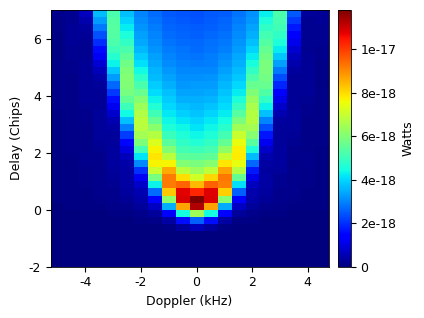

This figure's Python source:
#!/usr/bin/env python3
"""
Recreation of Figure 9 from:

    V. U. Zavorotny, S. Gleason, E. Cardellach, A. Camps,
    "Tutorial on Remote Sensing Using GNSS Bistatic Radar of Opportunity,"
    IEEE Geoscience and Remote Sensing Magazine, vol. 2, no. 4, pp. 8-45, Dec. 2014.
    (IEEE_GRSM_GNSSR_Tutorial_06985926.pdf, p. 21)

Original caption
----------------
"FIGURE 9. Example of the noise-free DDM generated using the CYGNSS End to End
Simulator (E2ES) under the following conditions: receiver altitude: 500 km,
reflection incidence angle: 20 deg, 11 dBi receiver antenna gain,
wind speed: 5 m/s."

Approach
--------
The DDM is regenerated from the bistatic radar equation given as Eq. (11) of the
same paper (the Zavorotny-Voronovich model):

    <|Y(tau,f)|^2> = (lambda^2 / (4 pi)^3) * Pt*Gt
                     * Integral[ Gr * |chi(tau,f)|^2 * sigma0 / (Rt^2 Rr^2) ] dS

with

  * the Woodward Ambiguity Function factorised as in the paper,
    |chi|^2 = Lambda^2(tau) * |S(f)|^2, where Lambda is the triangular C/A code
    correlation (half-width 1 chip) and S is the sinc-shaped Doppler response of
    width 2/Ti (Ti = 1 ms coherent integration);

  * sigma0 from the geometric-optics limit of the Kirchhoff approximation,
    Eq. (12):  sigma0 = pi |Re|^2 (q/qz)^4 P(-q_perp/qz), with a bivariate
    Gaussian slope PDF whose mean-square slopes follow the L-band-filtered
    Cox-Munk/Katzberg wind model (Eq. (14) discussion, ref. [21] of the paper).

The output grid matches the CYGNSS DDM sampling read off the published figure:
20 Doppler bins of 500 Hz and 36 delay bins of 0.25 chip.

Usage:  python3 recreate_figure9.py
Writes: figure9_recreated.png / .pdf  and  figure9_ddm.npz
"""

import numpy as np
import matplotlib as mpl
import matplotlib.pyplot as plt
from matplotlib.ticker import MultipleLocator

# ----------------------------------------------------------------------------
# Physical and signal constants
# ----------------------------------------------------------------------------
C_LIGHT = 2.99792458e8          # m/s
F_L1 = 1575.42e6                # Hz, GPS L1 carrier
LAMBDA = C_LIGHT / F_L1         # m, ~0.1903
CHIP_RATE = 1.023e6             # chips/s, C/A code
CHIP_LEN = C_LIGHT / CHIP_RATE  # m, ~293.05
T_COH = 1.0e-3                  # s, coherent integration time

EIRP_DBW = 26.8                 # dBW, GPS L1 C/A effective isotropic radiated power
PT_GT = 10.0 ** (EIRP_DBW / 10.0)

R_EARTH = 6371.0e3              # m
H_GPS = 20200.0e3               # m, GPS orbit altitude

# ----------------------------------------------------------------------------
# Scenario from the Figure 9 caption
# ----------------------------------------------------------------------------
H_RX = 500.0e3                  # m, receiver altitude
THETA_INC = np.deg2rad(20.0)    # reflection incidence angle
GR_DBI = 11.0                   # dBi, receiver antenna gain
GR_LIN = 10.0 ** (GR_DBI / 10.0)
U10 = 5.0                       # m/s, wind speed

V_RX = 7.6e3                    # m/s, LEO receiver speed
V_TX = 3.9e3                    # m/s, GPS transmitter speed

# DDM output grid (CYGNSS sampling, as measured from the published figure)
N_DOPP, N_DELAY = 20, 36
DOPP_STEP = 500.0               # Hz per Doppler bin
DELAY_STEP = 0.25               # chips per delay bin
DOPP_MIN = -5.25e3              # Hz, left edge of first Doppler bin
DELAY_MIN = -2.0                # chips, bottom edge of first delay bin


# ----------------------------------------------------------------------------
# Surface and electromagnetic models
# ----------------------------------------------------------------------------
def mean_square_slopes(u10):
    """L-band-filtered mean-square slopes (up/cross-wind) vs. 10-m wind speed.

    Cox-Munk relations rescaled for the L-band slope cut-off of Eq. (14),
    following the Katzberg effective-wind formulation used by the CYGNSS E2ES.
    """
    if u10 <= 3.49:
        f = u10
    elif u10 < 46.0:
        f = 6.0 * np.log(u10) - 4.0
    else:
        f = 0.411 * u10
    scale = 0.45                       # L-band spectral-cut-off factor
    mss_up = scale * (0.00316 * f)
    mss_cross = scale * (0.003 + 0.00192 * f)
    return mss_up, mss_cross


def fresnel_lhcp(theta_i, eps_r=complex(73.0, -59.0)):
    """|Re|^2 for an RHCP wave reflected into LHCP off sea water."""
    ct = np.cos(theta_i)
    s = np.sqrt(eps_r - np.sin(theta_i) ** 2)
    r_hh = (ct - s) / (ct + s)
    r_vv = (eps_r * ct - s) / (eps_r * ct + s)
    r_lr = 0.5 * (r_hh - r_vv)
    return np.abs(r_lr) ** 2


def waf_delay(dtau_chips):
    """Lambda^2: squared triangular C/A correlation, half-width one chip."""
    return np.clip(1.0 - np.abs(dtau_chips), 0.0, None) ** 2


def waf_doppler(df_hz, t_coh=T_COH):
    """|S(f)|^2: squared sinc Doppler response, width 2/Ti."""
    return np.sinc(df_hz * t_coh) ** 2


# ----------------------------------------------------------------------------
# Bistatic geometry
# ----------------------------------------------------------------------------
def build_geometry():
    """Specular point at the origin; incidence plane = x-z plane.

    Transmitter towards -x, receiver towards +x, both velocities in-plane so
    that equi-Doppler lines run across the incidence plane (the symmetric
    configuration sketched in Fig. 8a of the paper).
    """
    st, ct = np.sin(THETA_INC), np.cos(THETA_INC)

    r_rx = H_RX / ct                       # slant range, specular -> receiver
    rx = np.array([r_rx * st, 0.0, H_RX])

    # Slant range specular -> GPS using spherical geometry at 20 deg incidence
    r_sat = R_EARTH + H_GPS
    elev = 0.5 * np.pi - THETA_INC
    r_tx = -R_EARTH * np.sin(elev) + np.sqrt(
        r_sat ** 2 - (R_EARTH * np.cos(elev)) ** 2
    )
    tx = np.array([-r_tx * st, 0.0, r_tx * ct])

    # In-plane velocities (receiver flying along +x, transmitter opposing)
    v_rx = V_RX * np.array([np.cos(np.deg2rad(8.0)), 0.0, -np.sin(np.deg2rad(8.0))])
    v_tx = V_TX * np.array([-0.35, 0.0, -0.20])
    v_tx *= V_TX / np.linalg.norm(v_tx)

    return tx, rx, v_tx, v_rx


def delay_doppler_sigma0(X, Y, tx, rx, v_tx, v_rx):
    """Per-surface-point delay (chips), Doppler (Hz), sigma0 and 1/(Rt^2 Rr^2)."""
    P = np.stack([X, Y, np.zeros_like(X)], axis=-1)

    d_tx = P - tx                      # transmitter -> surface
    d_rx = rx - P                      # surface -> receiver
    Rt = np.linalg.norm(d_tx, axis=-1)
    Rr = np.linalg.norm(d_rx, axis=-1)

    m_hat = d_tx / Rt[..., None]       # incident propagation direction
    n_hat = d_rx / Rr[..., None]       # scattered propagation direction

    # Excess path delay relative to the nominal specular point
    Rt0 = np.linalg.norm(tx)
    Rr0 = np.linalg.norm(rx)
    delay_chips = ((Rt + Rr) - (Rt0 + Rr0)) / CHIP_LEN

    # Doppler, Eq. (15): Df = -(f/c) [ Vtx.m - Vrx.n ], referenced to the
    # nominal specular point so that the DDM peak sits near 0 Hz.
    m0 = -tx / Rt0
    n0 = rx / Rr0
    dopp0 = -(F_L1 / C_LIGHT) * (m0 @ v_tx - n0 @ v_rx)
    dopp = -(F_L1 / C_LIGHT) * (m_hat @ v_tx - n_hat @ v_rx) - dopp0

    # --- sigma0, geometric optics limit of the Kirchhoff approximation ------
    k = 2.0 * np.pi / LAMBDA
    q = k * (n_hat - m_hat)            # scattering vector
    qz = q[..., 2]
    q_mag = np.linalg.norm(q, axis=-1)

    # local slope of the specular facet required to link Tx and Rx
    sx = -q[..., 0] / qz
    sy = -q[..., 1] / qz

    mss_u, mss_c = mean_square_slopes(U10)
    pdf = np.exp(-0.5 * (sx ** 2 / mss_u + sy ** 2 / mss_c)) / (
        2.0 * np.pi * np.sqrt(mss_u * mss_c)
    )

    # local incidence angle on the tilted facet, for the Fresnel coefficient
    cos_loc = np.clip(0.5 * q_mag / k, -1.0, 1.0)
    refl = fresnel_lhcp(np.arccos(cos_loc))

    sigma0 = np.pi * refl * (q_mag / np.abs(qz)) ** 4 * pdf

    return delay_chips, dopp, sigma0, 1.0 / (Rt ** 2 * Rr ** 2)


# ----------------------------------------------------------------------------
# DDM synthesis
# ----------------------------------------------------------------------------
def simulate_ddm(half_width=320.0e3, n_grid=1401):
    """Integrate the bistatic radar equation onto the delay-Doppler grid."""
    tx, rx, v_tx, v_rx = build_geometry()

    # Surface grid centred on the specular point
    s = np.linspace(-half_width, half_width, n_grid)
    dA = (s[1] - s[0]) ** 2
    X, Y = np.meshgrid(s, s, indexing="xy")

    delay, dopp, sigma0, inv_r4 = delay_doppler_sigma0(X, Y, tx, rx, v_tx, v_rx)

    # Scalar prefactor of Eq. (11)
    pre = LAMBDA ** 2 / (4.0 * np.pi) ** 3 * PT_GT
    weight = pre * GR_LIN * inv_r4 * sigma0 * dA     # Watts per surface cell

    # Bin centres of the output DDM
    dopp_ax = DOPP_MIN + DOPP_STEP * (np.arange(N_DOPP) + 0.5)
    delay_ax = DELAY_MIN + DELAY_STEP * (np.arange(N_DELAY) + 0.5)

    # Only cells that can contribute through the WAF support
    live = (
        (delay > delay_ax[0] - 1.5)
        & (delay < delay_ax[-1] + 1.5)
        & (dopp > dopp_ax[0] - 3.0e3)
        & (dopp < dopp_ax[-1] + 3.0e3)
        & (weight > 0.0)
    )
    d_l, f_l, w_l = delay[live], dopp[live], weight[live]

    ddm = np.zeros((N_DELAY, N_DOPP))
    for i, tau in enumerate(delay_ax):
        g_tau = waf_delay(tau - d_l)
        hit = g_tau > 0.0
        if not np.any(hit):
            continue
        wt = w_l[hit] * g_tau[hit]
        fh = f_l[hit]
        for j, fc in enumerate(dopp_ax):
            ddm[i, j] = np.sum(wt * waf_doppler(fc - fh))

    return dopp_ax, delay_ax, ddm


# ----------------------------------------------------------------------------
# Plotting, styled to match the published figure
# ----------------------------------------------------------------------------
def plot_figure9(dopp_ax, delay_ax, ddm, outstem="figure9_recreated"):
    mpl.rcParams.update({
        "font.family": "sans-serif",
        "font.sans-serif": ["Helvetica", "Arial", "DejaVu Sans"],
        "font.size": 9,
        "axes.linewidth": 0.6,
        "xtick.direction": "out",
        "ytick.direction": "out",
    })

    extent = [
        (dopp_ax[0] - DOPP_STEP / 2) / 1e3,
        (dopp_ax[-1] + DOPP_STEP / 2) / 1e3,
        delay_ax[0] - DELAY_STEP / 2,
        delay_ax[-1] + DELAY_STEP / 2,
    ]

    fig, ax = plt.subplots(figsize=(4.3, 3.25))
    im = ax.imshow(
        ddm,
        origin="lower",
        extent=extent,
        aspect="auto",
        cmap="jet",
        interpolation="nearest",
        vmin=0.0,
    )

    ax.set_xlabel("Doppler (kHz)")
    ax.set_ylabel("Delay (Chips)")
    ax.xaxis.set_major_locator(MultipleLocator(2))
    ax.yaxis.set_major_locator(MultipleLocator(2))
    ax.set_xlim(-5.25, 4.75)
    ax.set_ylim(-2.0, 7.0)

    cbar = fig.colorbar(im, ax=ax, pad=0.03, fraction=0.055)
    cbar.set_label("Watts")
    cbar.outline.set_linewidth(0.6)
    cbar.locator = MultipleLocator(2e-18)
    cbar.update_ticks()

    def fmt_sci(v, _pos):
        """Render ticks as in the published figure: 2e-18 ... 1e-17, 1.2e-17."""
        if v == 0:
            return "0"
        exp = int(np.floor(np.log10(abs(v))))
        man = v / 10.0 ** exp
        man_s = f"{man:g}"
        return f"{man_s}e{exp}" if man_s != "1" else f"1e{exp}"

    cbar.ax.yaxis.set_major_formatter(mpl.ticker.FuncFormatter(fmt_sci))

    fig.tight_layout()
    for ext in ("png", "pdf"):
        fig.savefig(f"{outstem}.{ext}", dpi=300, bbox_inches="tight")
    print(f"wrote {outstem}.png / {outstem}.pdf")
    return fig


def main():
    dopp_ax, delay_ax, ddm = simulate_ddm()

    pk = np.unravel_index(np.argmax(ddm), ddm.shape)
    print(f"grid                : {N_DOPP} Doppler x {N_DELAY} delay bins "
          f"({DOPP_STEP:.0f} Hz, {DELAY_STEP} chip)")
    print(f"peak power          : {ddm.max():.3e} W "
          f"({10*np.log10(ddm.max()):.1f} dBW)")
    print(f"peak location       : Doppler {dopp_ax[pk[1]]/1e3:+.2f} kHz, "
          f"delay {delay_ax[pk[0]]:+.2f} chips")
    mss_u, mss_c = mean_square_slopes(U10)
    print(f"MSS (up/cross)      : {mss_u:.5f} / {mss_c:.5f}  at U10 = {U10} m/s")
    print(f"|Fresnel_LHCP|^2    : {fresnel_lhcp(THETA_INC):.3f}")

    np.savez("figure9_ddm.npz", doppler_hz=dopp_ax, delay_chips=delay_ax, ddm_watts=ddm)
    plot_figure9(dopp_ax, delay_ax, ddm)


if __name__ == "__main__":
    main()
